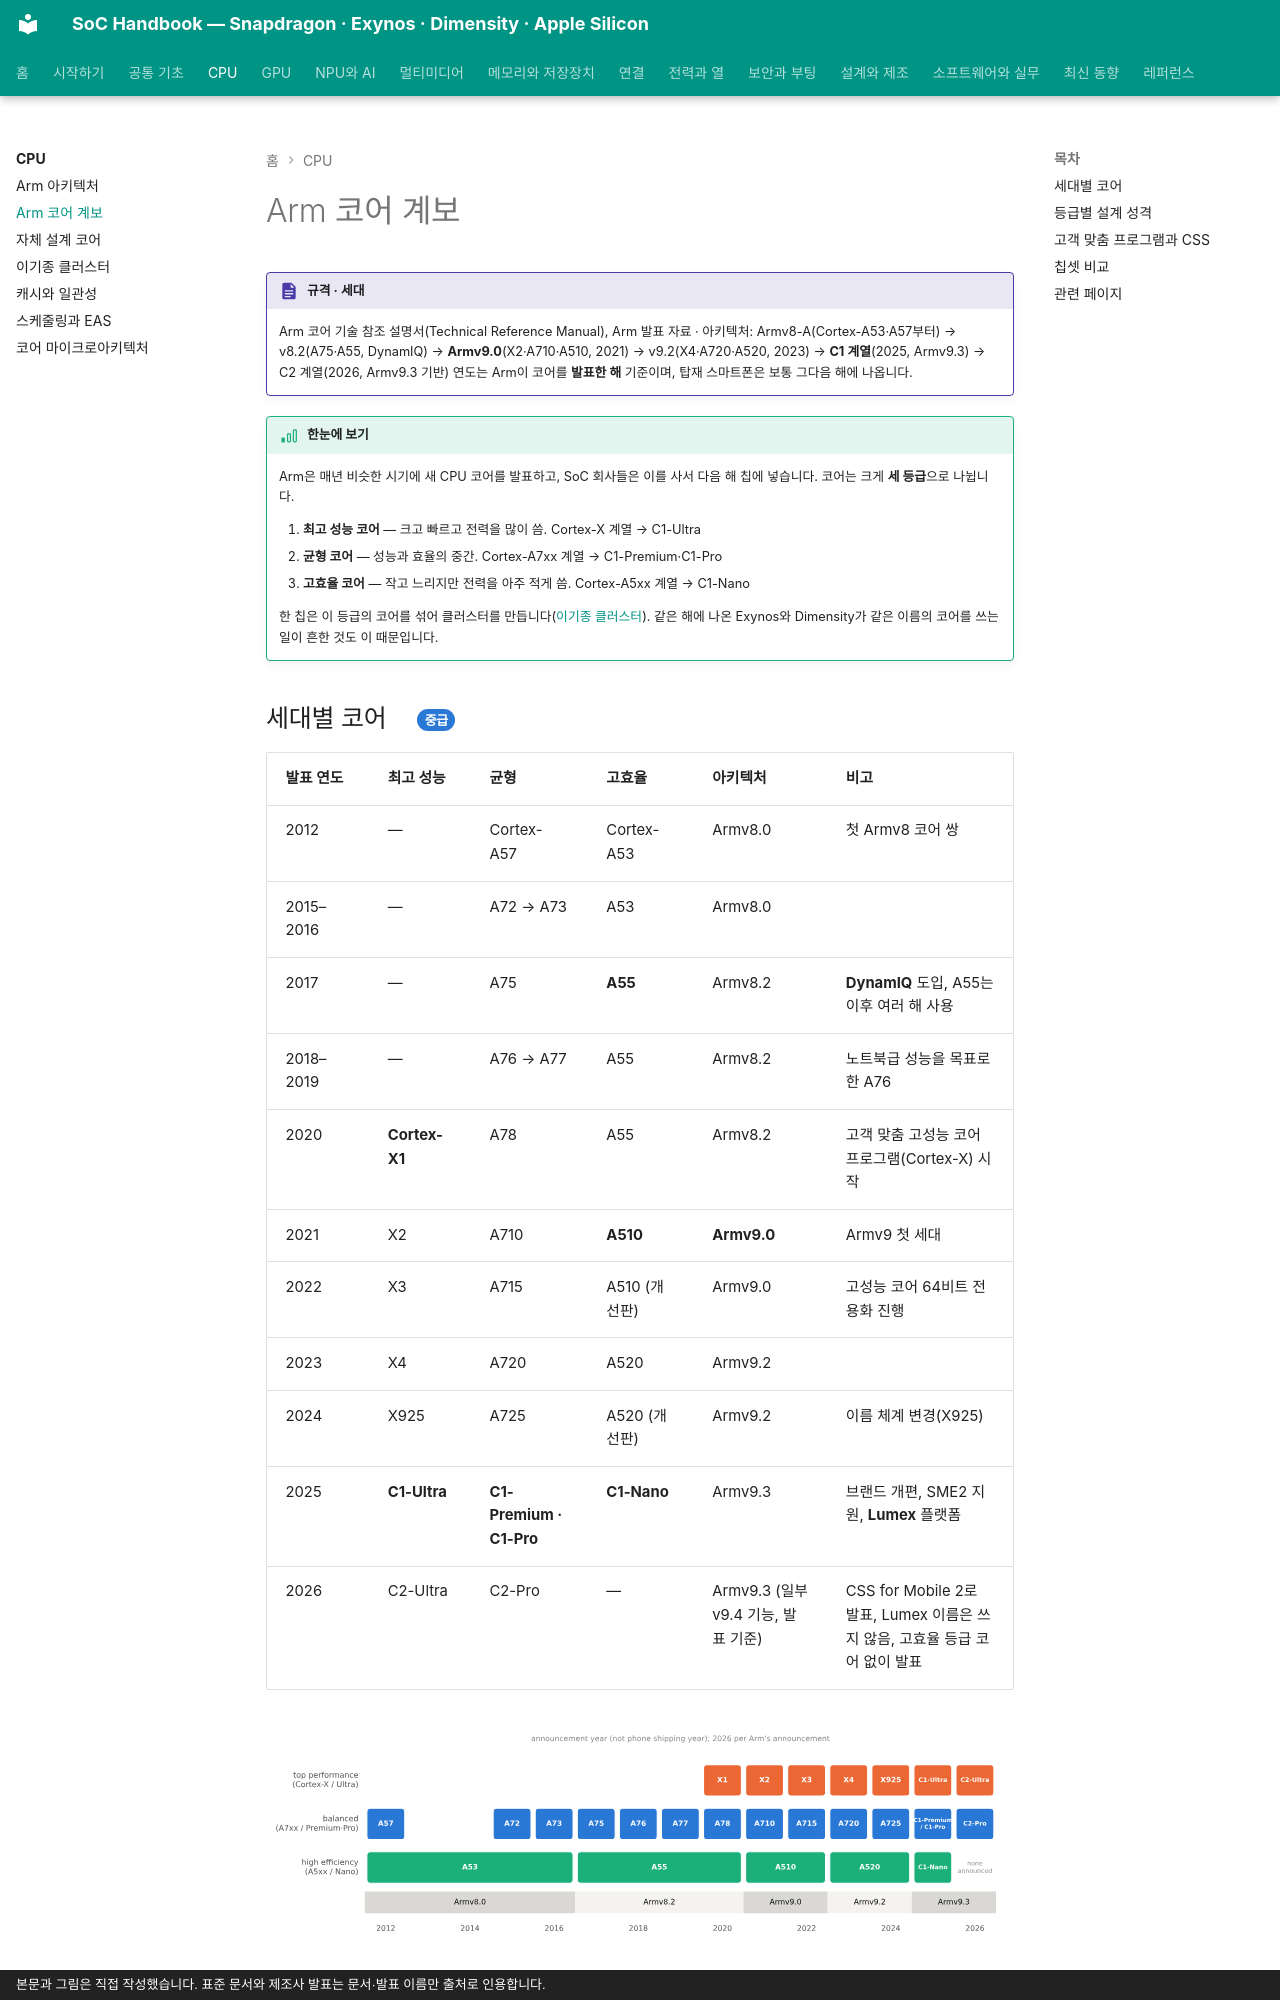

repository: goodhosup/soc · page: cpu/arm-cores/index.html · generator: mkdocs · copyright: 본문과 그림은 직접 작성했습니다. 표준 문서와 제조사 발표는 문서·발표 이름만 출처로 인용합니다.

# Arm 코어 계보

!!! spec "규격 · 세대"
    Arm 코어 기술 참조 설명서(Technical Reference Manual), Arm 발표 자료 · 아키텍처: Armv8-A(Cortex-A53·A57부터) → v8.2(A75·A55, DynamIQ) → **Armv9.0**(X2·A710·A510, 2021) → v9.2(X4·A720·A520, 2023) → **C1 계열**(2025, Armv9.3) → C2 계열(2026, Armv9.3 기반)
    연도는 Arm이 코어를 **발표한 해** 기준이며, 탑재 스마트폰은 보통 그다음 해에 나옵니다.

!!! basic "한눈에 보기"
    Arm은 매년 비슷한 시기에 새 CPU 코어를 발표하고, SoC 회사들은 이를 사서 다음 해 칩에 넣습니다. 코어는 크게 **세 등급**으로 나뉩니다.

    1. **최고 성능 코어** — 크고 빠르고 전력을 많이 씀. Cortex-X 계열 → C1-Ultra
    2. **균형 코어** — 성능과 효율의 중간. Cortex-A7xx 계열 → C1-Premium·C1-Pro
    3. **고효율 코어** — 작고 느리지만 전력을 아주 적게 씀. Cortex-A5xx 계열 → C1-Nano

    한 칩은 이 등급의 코어를 섞어 클러스터를 만듭니다([이기종 클러스터](clusters.md)). 같은 해에 나온 Exynos와 Dimensity가 같은 이름의 코어를 쓰는 일이 흔한 것도 이 때문입니다.

## 세대별 코어 { .l2 }

| 발표 연도 | 최고 성능 | 균형 | 고효율 | 아키텍처 | 비고 |
|---|---|---|---|---|---|
| 2012 | — | Cortex-A57 | Cortex-A53 | Armv8.0 | 첫 Armv8 코어 쌍 |
| 2015–2016 | — | A72 → A73 | A53 | Armv8.0 | |
| 2017 | — | A75 | **A55** | Armv8.2 | **DynamIQ** 도입, A55는 이후 여러 해 사용 |
| 2018–2019 | — | A76 → A77 | A55 | Armv8.2 | 노트북급 성능을 목표로 한 A76 |
| 2020 | **Cortex-X1** | A78 | A55 | Armv8.2 | 고객 맞춤 고성능 코어 프로그램(Cortex-X) 시작 |
| 2021 | X2 | A710 | **A510** | **Armv9.0** | Armv9 첫 세대 |
| 2022 | X3 | A715 | A510 (개선판) | Armv9.0 | 고성능 코어 64비트 전용화 진행 |
| 2023 | X4 | A720 | A520 | Armv9.2 | |
| 2024 | X925 | A725 | A520 (개선판) | Armv9.2 | 이름 체계 변경(X925) |
| 2025 | **C1-Ultra** | **C1-Premium · C1-Pro** | **C1-Nano** | Armv9.3 | 브랜드 개편, SME2 지원, **Lumex** 플랫폼 |
| 2026 | C2-Ultra | C2-Pro | — | Armv9.3 (일부 v9.4 기능, 발표 기준) | CSS for Mobile 2로 발표, Lumex 이름은 쓰지 않음, 고효율 등급 코어 없이 발표 |

![2012년부터 2026년까지 발표된 Arm 모바일 코어를 최고 성능·균형·고효율 등급과 아키텍처 버전별로 정리한 세대표](../assets/figures/cpu_arm_core_timeline.svg)

함께 쓰는 클러스터 부품인 **DSU**(DynamIQ Shared Unit)도 세대를 거듭하며 코어 수·L3 용량·전력 관리 기능을 늘려 왔습니다([캐시와 일관성](cache-coherence.md)).
